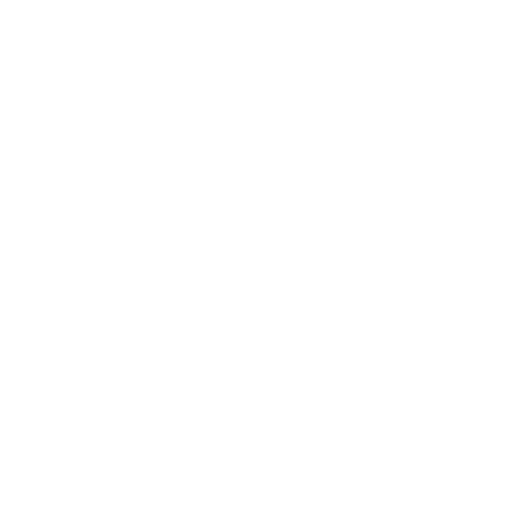
t = 0.00 s
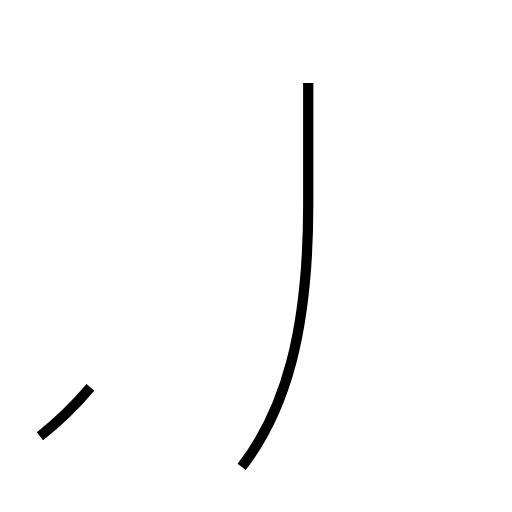
t = 1.37 s
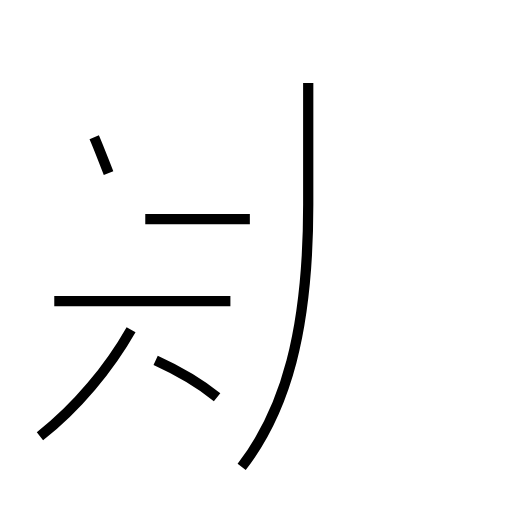
t = 2.72 s
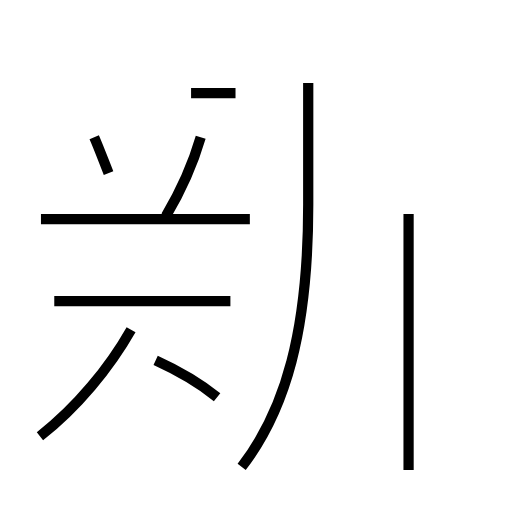
t = 4.16 s
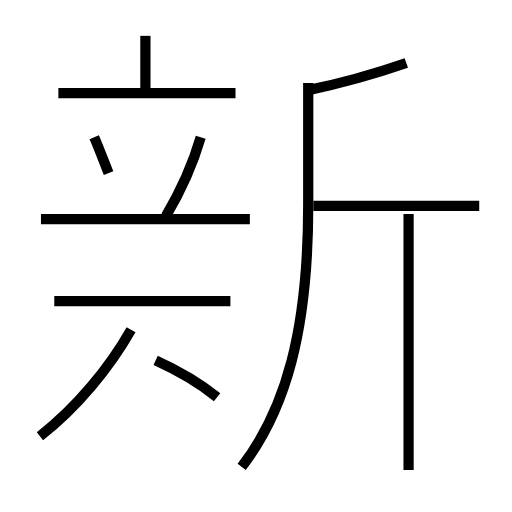
t = 5.51 s
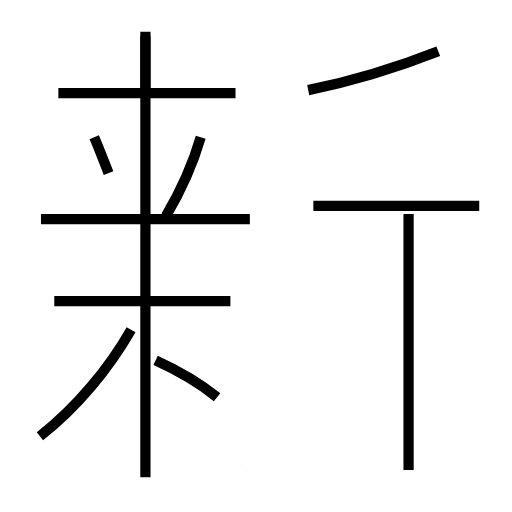
t = 6.91 s

The animated SVG that drew these frames (rendered in a browser with its animation timeline set to each time). Animation: 13 SMIL elements (animate=13); one cycle of 6.91 s.

<?xml version='1.0' encoding='utf-8'?>
<svg viewBox="0.0 -6.0 50.0 50.0" version="1.1" xmlns="http://www.w3.org/2000/svg"><rect x="-1000" y="-1000" width="2000" height="2000" stroke="white" fill="white" /><g style="fill:none;stroke:#000000;stroke-width:1"><path d="M 23.6 1.6 C 27.9 -4.0 30.1 -11.7 30.1 -24.0 L 30.1 -35.9 " transform="translate(0.0 38.0)" stroke-dasharray="38.797667026996876" stroke-dashoffset="38.797667026996876"><animate attributeName="stroke-dashoffset" from="38.797667026996876" to="0" dur="1.1639300108099062s" begin="0s; anim_end.end" fill="freeze" id="anim0" /></path><path d="M 3.9 -1.4 C 7.5 -4.2 10.7 -8.1 12.8 -11.8 " transform="translate(0.0 38.0)" stroke-dasharray="13.77123706627028" stroke-dashoffset="13.77123706627028"><animate attributeName="stroke-dashoffset" from="13.77123706627028" to="0" dur="0.4131371119881084s" begin="anim0.end" fill="freeze" id="anim1" /></path><path d="M 21.2 -5.2 C 19.6 -6.5 17.4 -7.8 15.2 -8.8 " transform="translate(0.0 38.0)" stroke-dasharray="7.014717465058813" stroke-dashoffset="7.014717465058813"><animate attributeName="stroke-dashoffset" from="7.014717465058813" to="0" dur="0.21044152395176438s" begin="anim1.end" fill="freeze" id="anim2" /></path><path d="M 22.5 -14.6 L 5.3 -14.6 " transform="translate(0.0 38.0)" stroke-dasharray="17.2" stroke-dashoffset="17.2"><animate attributeName="stroke-dashoffset" from="17.2" to="0" dur="0.516s" begin="anim2.end" fill="freeze" id="anim3" /></path><path d="M 10.6 -27.1 C 10.2 -28.1 9.6 -29.7 9.2 -30.6 " transform="translate(0.0 38.0)" stroke-dasharray="3.7698576098803116" stroke-dashoffset="3.7698576098803116"><animate attributeName="stroke-dashoffset" from="3.7698576098803116" to="0" dur="0.11309572829640935s" begin="anim3.end" fill="freeze" id="anim4" /></path><path d="M 24.4 -22.6 L 4.0 -22.6 " transform="translate(0.0 38.0)" stroke-dasharray="20.4" stroke-dashoffset="20.4"><animate attributeName="stroke-dashoffset" from="20.4" to="0" dur="0.612s" begin="anim4.end" fill="freeze" id="anim5" /></path><path d="M 16.2 -22.9 C 17.8 -25.6 18.9 -28.2 19.6 -30.6 " transform="translate(0.0 38.0)" stroke-dasharray="8.439279428458908" stroke-dashoffset="8.439279428458908"><animate attributeName="stroke-dashoffset" from="8.439279428458908" to="0" dur="0.25317838285376726s" begin="anim5.end" fill="freeze" id="anim6" /></path><path d="M 39.9 1.9 L 39.9 -23.1 " transform="translate(0.0 38.0)" stroke-dasharray="25.0" stroke-dashoffset="25.0"><animate attributeName="stroke-dashoffset" from="25.0" to="0" dur="0.75s" begin="anim6.end" fill="freeze" id="anim7" /></path><path d="M 23.0 -34.9 L 5.7 -34.9 " transform="translate(0.0 38.0)" stroke-dasharray="17.3" stroke-dashoffset="17.3"><animate attributeName="stroke-dashoffset" from="17.3" to="0" dur="0.519s" begin="anim7.end" fill="freeze" id="anim8" /></path><path d="M 14.2 -34.8 L 14.2 -40.5 " transform="translate(0.0 38.0)" stroke-dasharray="5.700000000000003" stroke-dashoffset="5.700000000000003"><animate attributeName="stroke-dashoffset" from="5.700000000000003" to="0" dur="0.17100000000000007s" begin="anim8.end" fill="freeze" id="anim9" /></path><path d="M 46.8 -23.9 L 30.6 -23.9 " transform="translate(0.0 38.0)" stroke-dasharray="16.199999999999996" stroke-dashoffset="16.199999999999996"><animate attributeName="stroke-dashoffset" from="16.199999999999996" to="0" dur="0.4859999999999999s" begin="anim9.end" fill="freeze" id="anim10" /></path><path d="M 30.1 -35.2 C 34.5 -36.1 39.0 -37.5 42.8 -39.0 " transform="translate(0.0 38.0)" stroke-dasharray="13.272318294876502" stroke-dashoffset="13.272318294876502"><animate attributeName="stroke-dashoffset" from="13.272318294876502" to="0" dur="0.3981695488462951s" begin="anim10.end" fill="freeze" id="anim11" /></path><path d="M 14.2 2.6 L 14.2 -40.9" transform="translate(0.0 38.0)" stroke-dasharray="43.5" stroke-dashoffset="43.5"><animate attributeName="stroke-dashoffset" from="43.5" to="0" dur="1.305s" begin="anim11.end" fill="freeze" id="anim_end" /></path></g></svg>
